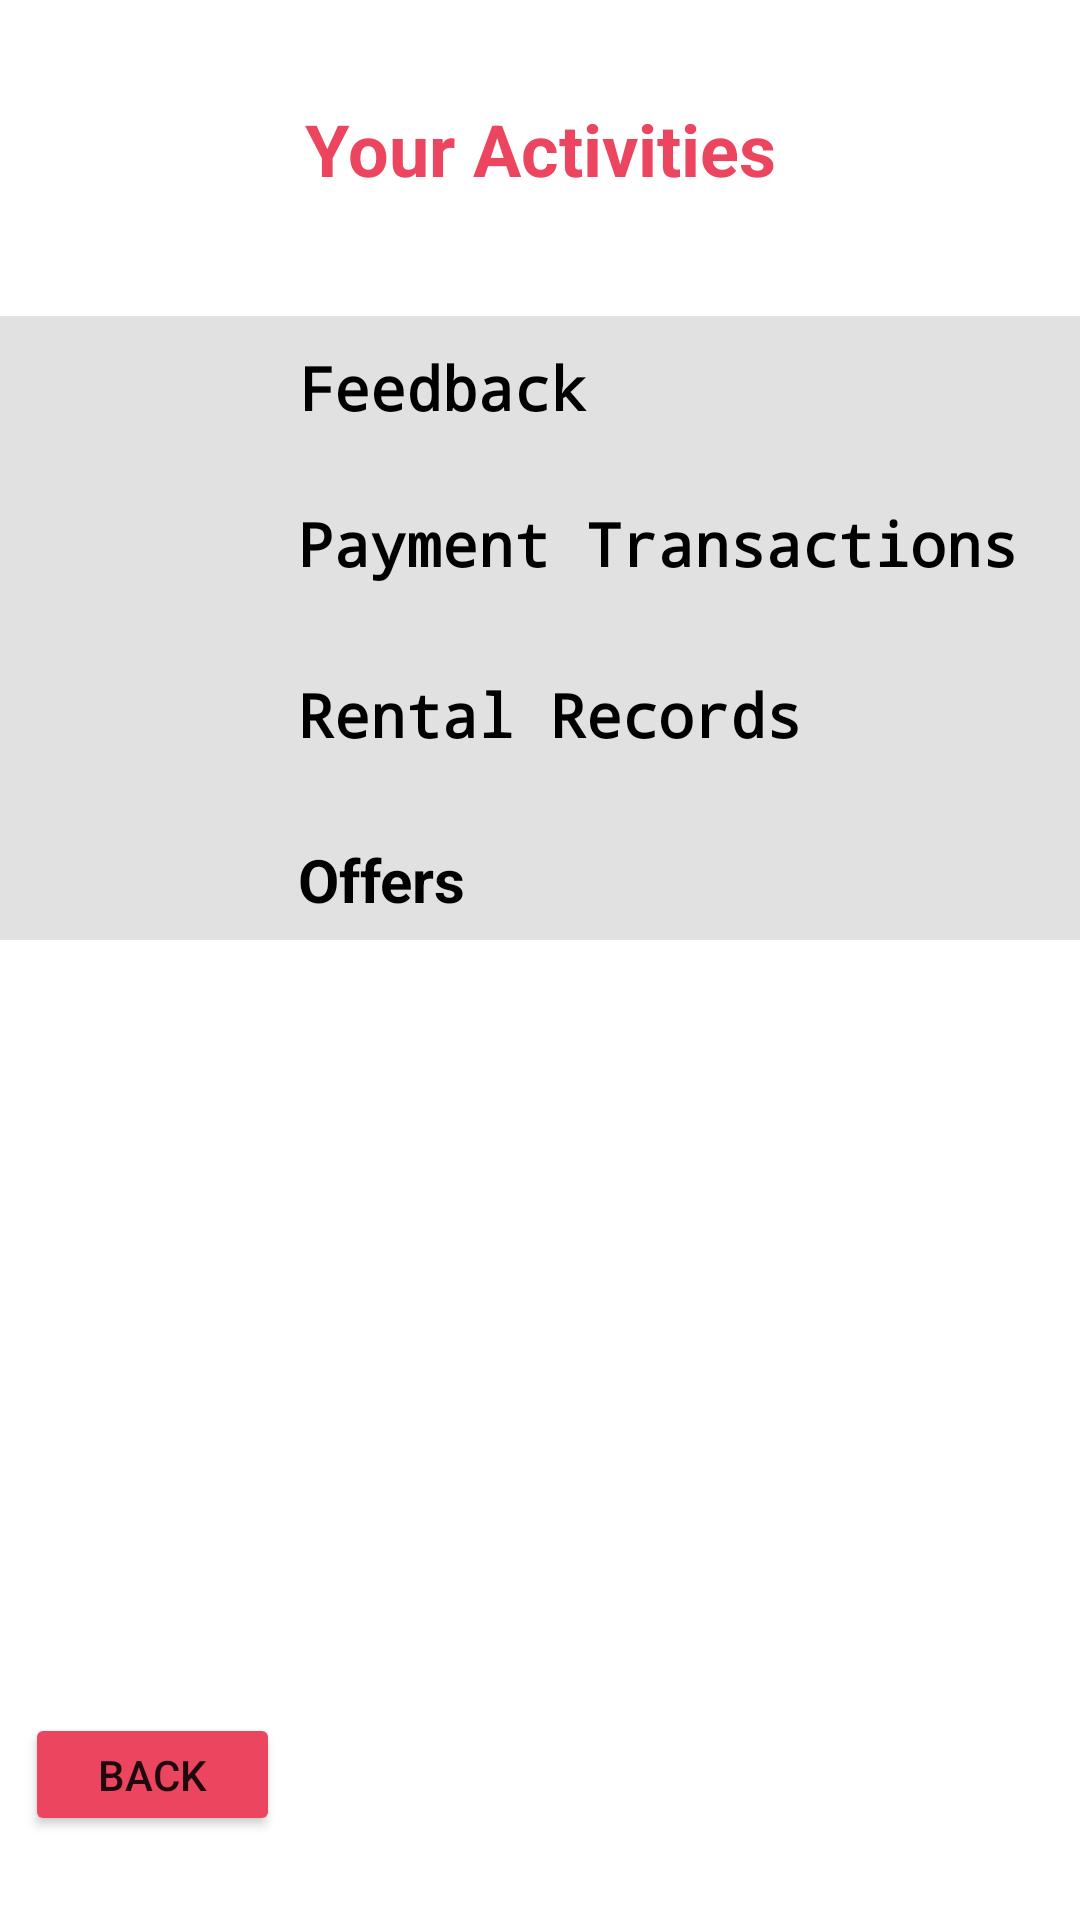

Android layout source for this screen:
<!-- AndroidManifest.xml: application theme Theme.Mopile_Project -->
<!-- res/layout/activity_user.xml -->
<?xml version="1.0" encoding="utf-8"?>
<androidx.constraintlayout.widget.ConstraintLayout xmlns:android="http://schemas.android.com/apk/res/android"
    xmlns:app="http://schemas.android.com/apk/res-auto"
    xmlns:tools="http://schemas.android.com/tools"
    android:layout_width="match_parent"
    android:layout_height="match_parent"
    tools:context=".UserActivity">

    <TextView
        android:id="@+id/textView6"
        android:layout_width="wrap_content"
        android:layout_height="46dp"
        android:text="Your Activities"
        android:textColor="@color/primary"
        android:textSize="24sp"
        android:textStyle="bold"
        app:layout_constraintBottom_toBottomOf="parent"
        app:layout_constraintEnd_toEndOf="parent"
        app:layout_constraintStart_toStartOf="parent"
        app:layout_constraintTop_toTopOf="parent"
        app:layout_constraintVertical_bias="0.056" />

    <LinearLayout
        android:id="@+id/linearLayout3"
        android:layout_width="382dp"
        android:layout_height="208dp"
        android:background="#E1E1E1"
        android:orientation="horizontal"
        app:layout_constraintBottom_toBottomOf="parent"
        app:layout_constraintEnd_toEndOf="parent"
        app:layout_constraintStart_toStartOf="parent"
        app:layout_constraintTop_toTopOf="parent"
        app:layout_constraintVertical_bias="0.244">

        <LinearLayout
            android:layout_width="110dp"
            android:layout_height="match_parent"
            android:orientation="vertical">

            <ImageView
                android:id="@+id/imageView9"
                android:layout_width="60dp"
                android:layout_height="41dp"
                android:layout_gravity="center"
                android:layout_marginTop="10dp"
                app:srcCompat="@drawable/name" />

            <ImageView
                android:id="@+id/imageView10"
                android:layout_width="66dp"
                android:layout_height="39dp"
                android:layout_gravity="center"
                android:layout_marginTop="10dp"
                android:layout_marginBottom="5dp"
                app:srcCompat="@drawable/name" />

            <ImageView

                android:id="@+id/imageView16"
                android:layout_width="65dp"
                android:layout_height="40dp"
                android:layout_gravity="center"
                android:layout_marginTop="10dp"
                android:layout_marginBottom="10dp"
                app:srcCompat="@drawable/name" />

            <ImageView
                android:id="@+id/imageView17"
                android:layout_width="wrap_content"
                android:layout_height="41dp"
                android:layout_gravity="center"

                app:srcCompat="@drawable/name" />
        </LinearLayout>

        <LinearLayout
            android:layout_width="263dp"
            android:layout_height="match_parent"
            android:orientation="vertical">

            <TextView
                android:id="@+id/feedbacktxt"
                style="@style/TXTSS"
                android:layout_width="match_parent"
                android:layout_height="48dp"
                android:fontFamily="monospace"
                android:text="Feedback"
                android:textColor="@color/black"
                android:textSize="20sp"
                android:textStyle="bold" />

            <TextView
                android:id="@+id/paymenttxt"
                style="@style/TXTSS"
                android:layout_width="match_parent"
                android:layout_height="56dp"
                android:fontFamily="monospace"
                android:text="Payment Transactions"
                android:textColor="@color/black"
                android:textSize="20sp"
                android:textStyle="bold" />

            <TextView
                android:id="@+id/rentedtxt"
                style="@style/TXTSS"
                android:layout_width="match_parent"
                android:layout_height="58dp"
                android:fontFamily="monospace"
                android:text="Rental Records"
                android:textAlignment="viewStart"
                android:textColor="#000000"
                android:textSize="20sp"
                android:textStyle="bold" />

            <TextView
                android:id="@+id/offerstxt"
                style="@style/TXTSS"
                android:layout_width="match_parent"
                android:layout_height="52dp"
                android:text="Offers"
                android:textColor="#000000"
                android:textSize="20sp"
                android:textStyle="bold" />
        </LinearLayout>

    </LinearLayout>

    <TextView
        android:id="@+id/showtxt"
        android:layout_width="216dp"
        android:layout_height="51dp"
        android:textColor="#000000"
        android:textStyle="bold"
        app:layout_constraintBottom_toBottomOf="parent"
        app:layout_constraintEnd_toEndOf="parent"
        app:layout_constraintStart_toStartOf="parent"
        app:layout_constraintTop_toTopOf="parent" />

    <TextView
        android:id="@+id/feedView"

        style="@style/viweStyle"
        android:layout_width="392dp"
        android:layout_height="229dp"
        android:layout_marginTop="25dp"
        android:hint="Feedback"
        android:textColor="#474444"
        android:textSize="17sp"
        android:visibility="invisible"
        app:layout_constraintBottom_toBottomOf="parent"
        app:layout_constraintEnd_toEndOf="parent"
        app:layout_constraintHorizontal_bias="0.473"
        app:layout_constraintStart_toStartOf="parent"
        app:layout_constraintTop_toBottomOf="@+id/linearLayout3"
        app:layout_constraintVertical_bias="0.368" />

    <TextView
        android:id="@+id/rentedView"

        style="@style/viweStyle"
        android:layout_width="389dp"
        android:layout_height="228dp"
        android:layout_marginTop="28dp"
        android:hint="Car Rented"
        android:textColor="#474444"
        android:textSize="17sp"
        app:layout_constraintBottom_toBottomOf="parent"
        app:layout_constraintEnd_toEndOf="parent"
        app:layout_constraintHorizontal_bias="0.681"
        app:layout_constraintStart_toStartOf="parent"
        app:layout_constraintTop_toBottomOf="@+id/linearLayout3"
        app:layout_constraintVertical_bias="0.359" />

    <TextView
        android:id="@+id/paymentView"
        style="@style/viweStyle"
        android:layout_width="389dp"
        android:layout_height="221dp"
        android:layout_marginTop="27dp"
        android:hint="Payment Method"
        android:textColor="#474444"
        android:textSize="17sp"
        app:layout_constraintBottom_toBottomOf="parent"
        app:layout_constraintEnd_toEndOf="parent"
        app:layout_constraintHorizontal_bias="1.0"
        app:layout_constraintStart_toEndOf="@+id/feedView"
        app:layout_constraintStart_toStartOf="parent"
        app:layout_constraintTop_toBottomOf="@+id/linearLayout3"
        app:layout_constraintVertical_bias="0.346" />

    <TextView
        android:id="@+id/offersView"
        android:layout_width="397dp"
        android:layout_height="231dp"
        app:layout_constraintBottom_toBottomOf="parent"
        app:layout_constraintEnd_toEndOf="parent"
        app:layout_constraintHorizontal_bias="0.59"
        app:layout_constraintStart_toStartOf="parent"
        app:layout_constraintTop_toTopOf="parent"
        app:layout_constraintVertical_bias="0.786" />

    <Button
        android:id="@+id/back"
        android:layout_width="85dp"
        android:layout_height="41dp"
        android:backgroundTint="@color/primary"
        android:text="BACK"
        app:layout_constraintBottom_toBottomOf="parent"
        app:layout_constraintEnd_toEndOf="parent"
        app:layout_constraintHorizontal_bias="0.03"
        app:layout_constraintStart_toStartOf="parent"
        app:layout_constraintTop_toTopOf="parent"
        app:layout_constraintVertical_bias="0.953" />

</androidx.constraintlayout.widget.ConstraintLayout>
<!-- resources referenced by this layout -->
<resources>
  <color name="black">#FF000000</color>
  <color name="primary">#EB455F</color>
  <style name="TXTSS">
          <item name="android:layout_width">match_parent</item>
          <item name="android:layout_height">61dp</item>
          <item name="android:gravity">center|left</item>
  
      </style>
  <style name="viweStyle">
          <item name="android:layout_width">372dp</item>
          <item name="android:layout_height">164dp</item>
          <item name="android:visibility">invisible</item>
      </style>
  <style name="Theme.Mopile_Project" parent="Theme.MaterialComponents.DayNight.DarkActionBar">
          
          <item name="colorPrimary">@color/purple_500</item>
          <item name="colorPrimaryVariant">@color/purple_700</item>
          <item name="colorOnPrimary">@color/white</item>
          
          <item name="colorSecondary">@color/teal_200</item>
          <item name="colorSecondaryVariant">@color/teal_700</item>
          <item name="colorOnSecondary">@color/black</item>
          
          <item name="android:statusBarColor">?attr/colorPrimaryVariant</item>
          
      </style>
  <color name="purple_500">#FF6200EE</color>
  <color name="purple_700">#FF3700B3</color>
  <color name="white">#FFFFFFFF</color>
  <color name="teal_200">#FF03DAC5</color>
  <color name="teal_700">#FF018786</color>
</resources>
